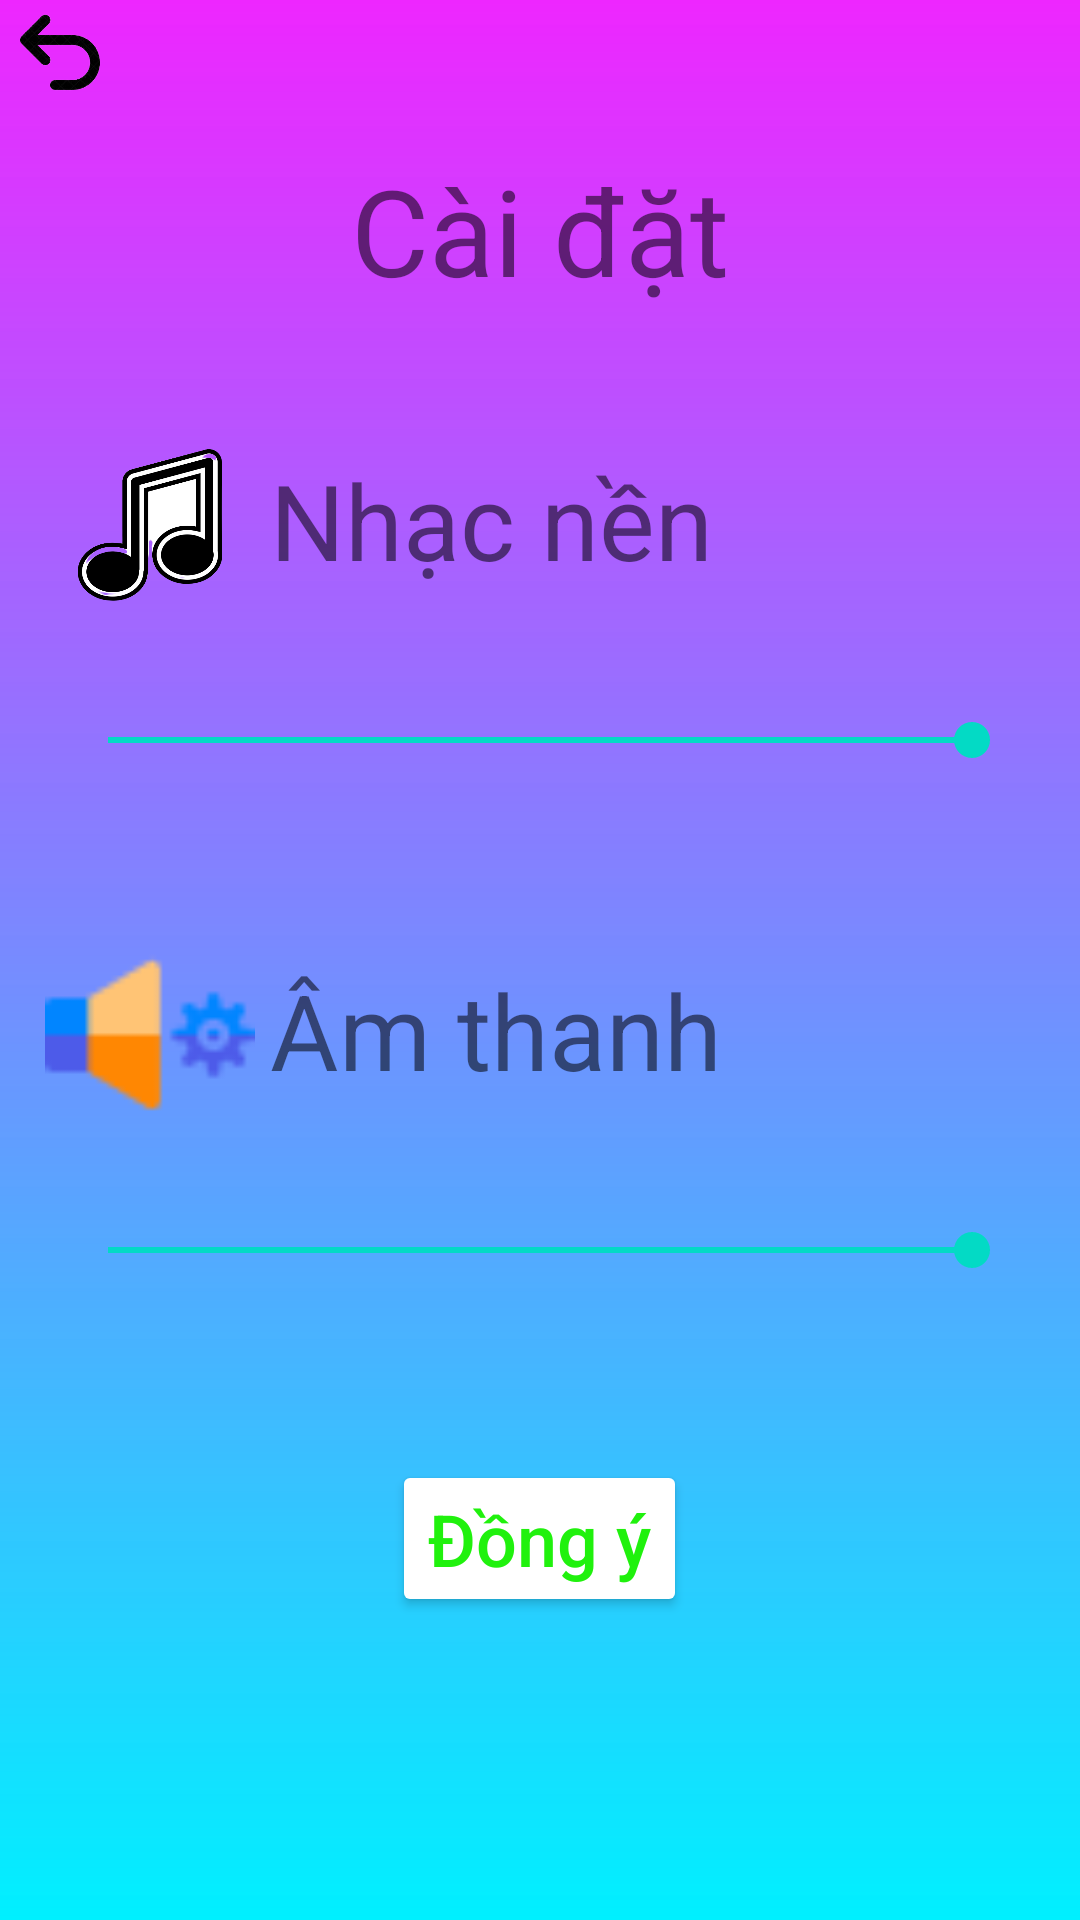

Android layout source for this screen:
<!-- AndroidManifest.xml: application theme Theme.BaiTapNhom -->
<!-- res/layout/activity_cai_dat.xml -->
<?xml version="1.0" encoding="utf-8"?>
<RelativeLayout android:layout_width="match_parent"
    android:layout_height="match_parent"
    android:background="@drawable/home_background"
    xmlns:android="http://schemas.android.com/apk/res/android">

    <ImageView
        android:id="@+id/imgCaiDatTroVe"
        android:layout_width="40dp"
        android:layout_height="40dp"
        android:src="@drawable/trove" />


    <TextView
        android:layout_width="wrap_content"
        android:layout_height="wrap_content"
        android:text="Cài đặt"
        android:textSize="40sp"
        android:layout_marginTop="50dp"
        android:layout_centerHorizontal="true"/>
    <ImageView
        android:layout_width="70dp"
        android:layout_height="70dp"
        android:layout_marginLeft="15dp"
        android:layout_marginTop="140dp"
        android:src="@drawable/nhacnen" />

    <TextView
        android:id="@+id/tvNhacNen"
        android:layout_width="wrap_content"
        android:layout_height="wrap_content"
        android:layout_marginTop="150dp"
        android:layout_marginLeft="90dp"
        android:text="Nhạc nền"
        android:textSize="35dp"/>

    <SeekBar
        android:id="@+id/sbNhacNen"
        android:layout_width="320dp"
        android:layout_height="60dp"
        android:layout_below="@id/tvNhacNen"
        android:layout_centerHorizontal="true"
        android:layout_marginTop="20dp"
        android:progress="100" />
    <SeekBar
        android:id="@+id/sbAmThanh"
        android:layout_width="320dp"
        android:layout_height="60dp"
        android:progress="100"
        android:layout_below="@id/tvAmThanh"
        android:layout_centerHorizontal="true"
        android:layout_marginTop="20dp" />

    <ImageView
        android:layout_width="70dp"
        android:layout_height="70dp"
        android:layout_marginTop="310dp"
        android:layout_marginLeft="15dp"
        android:src="@drawable/amthanh" />
    <TextView
        android:id="@+id/tvAmThanh"
        android:layout_width="wrap_content"
        android:layout_height="wrap_content"
        android:layout_marginTop="320dp"
        android:layout_marginLeft="90dp"
        android:text="Âm thanh"
        android:textSize="35dp"/>



    <Button
        android:id="@+id/btnDongY"
        android:layout_width="wrap_content"
        android:layout_height="wrap_content"
        android:backgroundTint="@color/white"
        android:layout_centerHorizontal="true"
        android:layout_below="@id/sbAmThanh"
        android:layout_marginTop="40dp"
        android:textColor="#20F10D"
        android:text="Đồng ý"
        android:textAllCaps="false"
        android:textSize="24dp"/>








</RelativeLayout>
<!-- resources referenced by this layout -->
<resources>
  <color name="white">#FFFFFFFF</color>
  <!-- drawable amthanh: png bitmap (drawable, 1062 bytes) -->
  <!-- drawable home_background (drawable) -->
  <?xml version="1.0" encoding="utf-8"?>
  <shape xmlns:android="http://schemas.android.com/apk/res/android">
  <gradient
      android:startColor="@color/layout2"
      android:endColor="@color/layout1"
      android:angle="90"/>
  </shape>
  <!-- drawable nhacnen: png bitmap (drawable, 50142 bytes) -->
  <!-- drawable trove: png bitmap (drawable, 16449 bytes) -->
  <style name="Theme.BaiTapNhom" parent="Theme.MaterialComponents.DayNight.DarkActionBar">
          
          <item name="colorPrimary">@color/purple_500</item>
          <item name="colorPrimaryVariant">@color/purple_700</item>
          <item name="colorOnPrimary">@color/white</item>
          
          <item name="colorSecondary">@color/teal_200</item>
          <item name="colorSecondaryVariant">@color/teal_700</item>
          <item name="colorOnSecondary">@color/black</item>
          
          <item name="android:statusBarColor" tools:targetApi="l">?attr/colorPrimaryVariant</item>
          
      </style>
  <color name="layout2">#00F0FF</color>
  <color name="layout1">#D9EB00FF</color>
  <color name="purple_500">#FF6200EE</color>
  <color name="purple_700">#FF3700B3</color>
  <color name="teal_200">#FF03DAC5</color>
  <color name="teal_700">#FF018786</color>
  <color name="black">#FF000000</color>
</resources>
